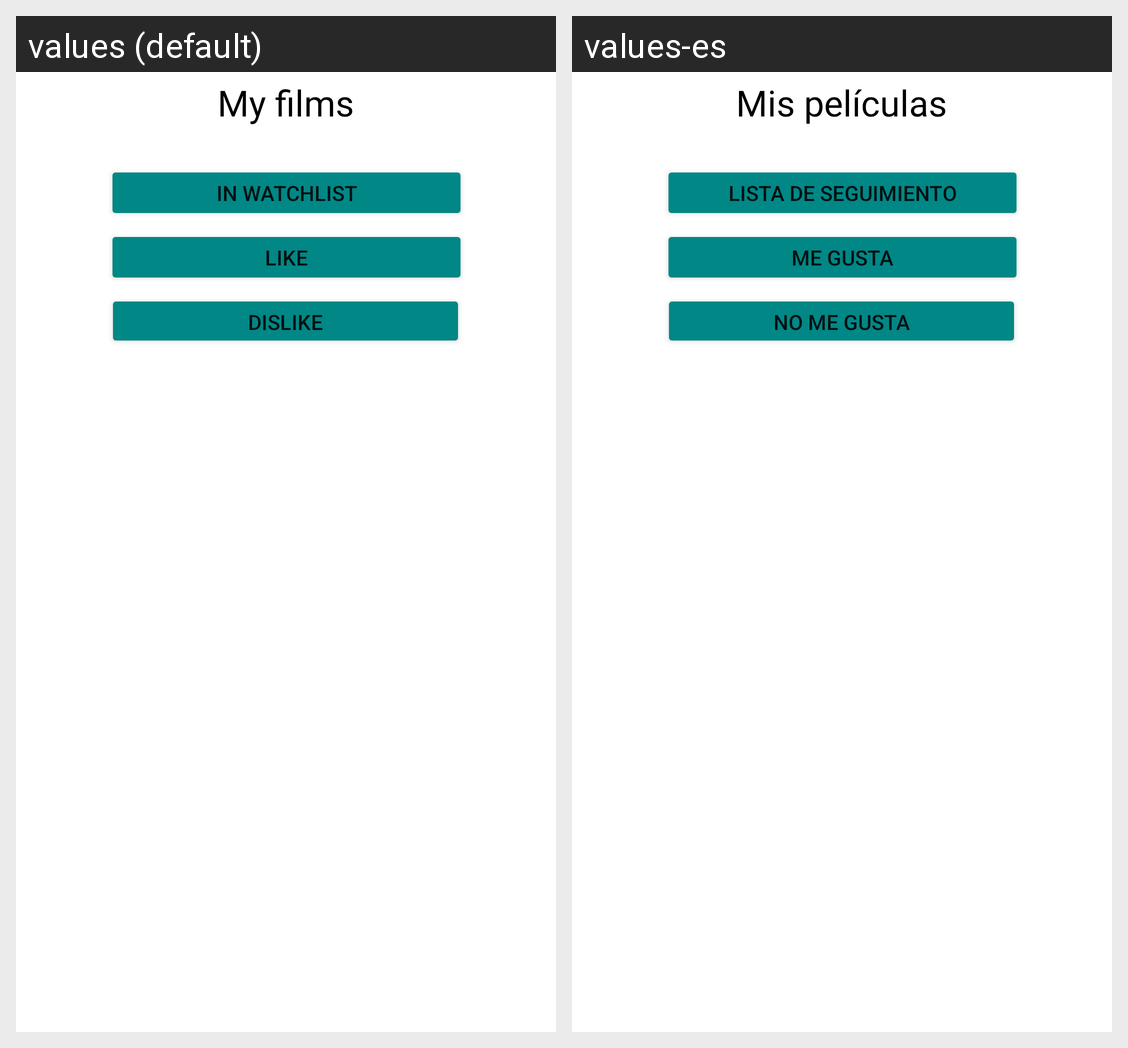

The Android screen above is rendered under two locales of the same app. Produce the string resources it draws, with the default and per-locale values.
Android screen res/layout/activity_listado_peliculas.xml rendered under 2 locales, left to right: values (default), values-es. Device: Nexus 5 (rendered at 1080×1920; each locale shown at half size, 540×960, under a caption strip naming it); theme Theme.PeliculasPDM.
Strings drawn on this screen, with the default value and each locale's value (text and hints the layout hard-codes, and strings that could not be matched under every locale, appear in the picture but are not listed):

megusta
  values: Like
  values-es: Me gusta

listadeseguimiento
  values: In watchlist
  values-es: Lista de seguimiento

mispeliculas
  values: My films
  values-es: Mis películas

nomegusta
  values: Dislike
  values-es: No me gusta
